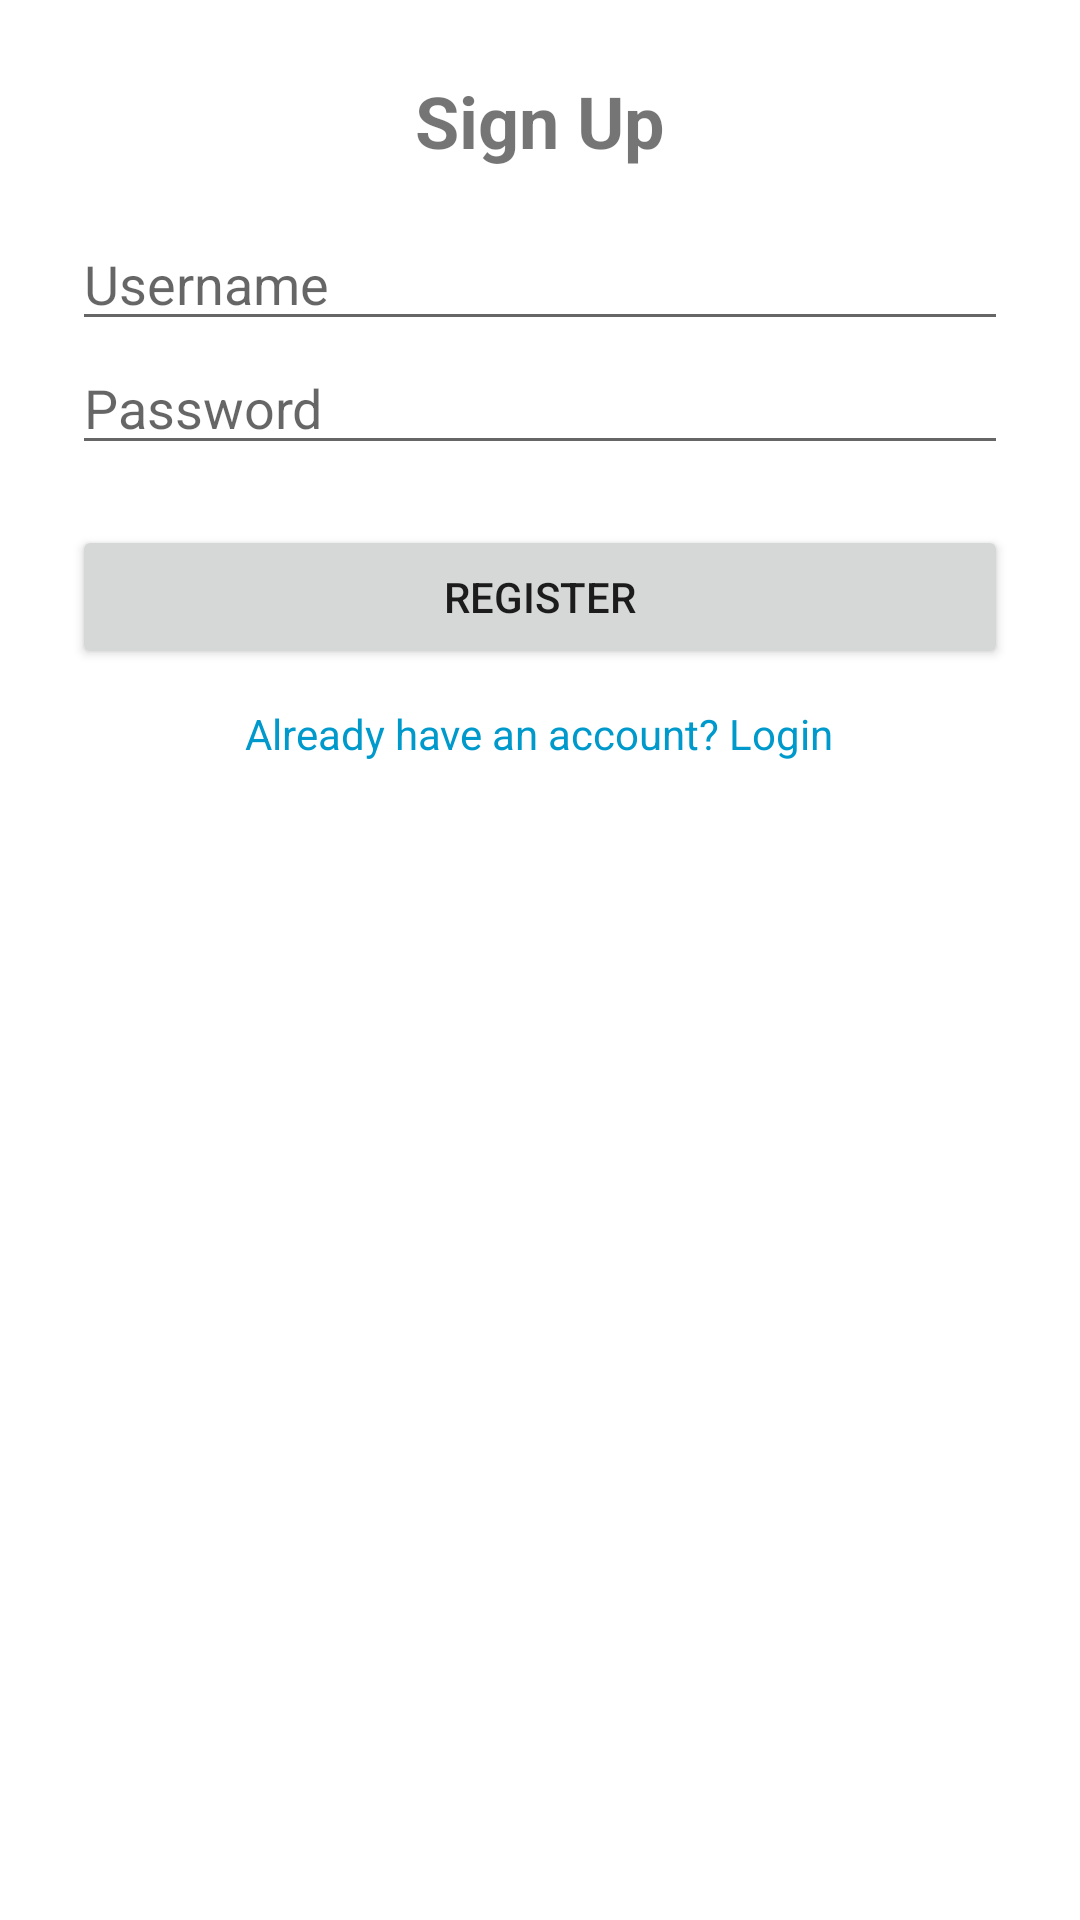

This screen was rendered from an Android layout file. Write that file and the resources it references.
<!-- AndroidManifest.xml: application theme Theme.CollegeSelector -->
<!-- res/layout/activity_signup.xml -->
<?xml version="1.0" encoding="utf-8"?>

<ScrollView xmlns:android="http://schemas.android.com/apk/res/android"
    android:layout_width="match_parent"
    android:layout_height="match_parent"
    android:padding="24dp"
    android:fillViewport="true">

    <LinearLayout
        android:layout_width="match_parent"
        android:layout_height="wrap_content"
        android:orientation="vertical">

        <TextView
            android:layout_width="wrap_content"
            android:layout_height="wrap_content"
            android:text="Sign Up"
            android:textSize="24sp"
            android:textStyle="bold"
            android:layout_gravity="center_horizontal"
            android:paddingBottom="16dp" />

        <EditText
            android:id="@+id/etUsername"
            android:layout_width="match_parent"
            android:layout_height="wrap_content"
            android:hint="Username"
            android:inputType="textPersonName" />

        <EditText
            android:id="@+id/etPassword"
            android:layout_width="match_parent"
            android:layout_height="wrap_content"
            android:hint="Password"
            android:inputType="textPassword" />


        <Button
            android:id="@+id/btnSignup"
            android:layout_width="match_parent"
            android:layout_height="wrap_content"
            android:text="Register"
            android:layout_marginTop="20dp" />

        <TextView
            android:id="@+id/tvLoginLink"
            android:layout_width="wrap_content"
            android:layout_height="wrap_content"
            android:text="Already have an account? Login"
            android:textColor="@android:color/holo_blue_dark"
            android:layout_marginTop="12dp"
            android:layout_gravity="center_horizontal" />
    </LinearLayout>
</ScrollView>
<!-- resources referenced by this layout -->
<resources>
  <style name="Theme.CollegeSelector" parent="Theme.MaterialComponents.DayNight.DarkActionBar">
          
          <item name="colorPrimary">@color/purple_500</item>
          <item name="colorPrimaryVariant">@color/purple_700</item>
          <item name="colorOnPrimary">@color/white</item>
          
          <item name="colorSecondary">@color/teal_200</item>
          <item name="colorSecondaryVariant">@color/teal_700</item>
          <item name="colorOnSecondary">@color/black</item>
          
          <item name="android:statusBarColor">?attr/colorPrimaryVariant</item>
          
      </style>
  <!-- not gathered from this repository: default colours our renderer supplied (Android Studio template values) -->
  <color name="purple_500">#FF6200EE</color>
  <color name="purple_700">#FF3700B3</color>
  <color name="teal_200">#FF03DAC5</color>
  <color name="teal_700">#FF018786</color>
  <color name="black">#FF000000</color>
  <color name="white">#FFFFFFFF</color>
</resources>
